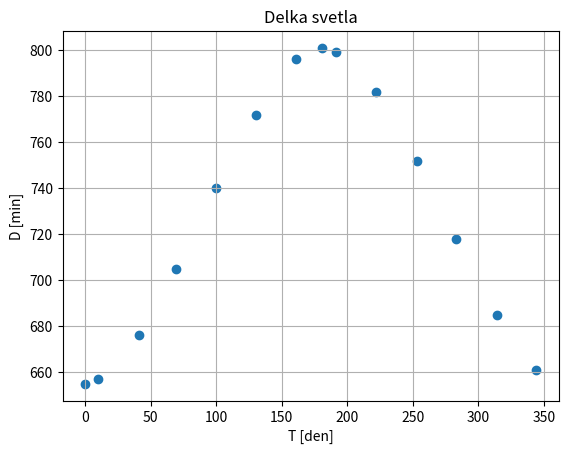

Here is the Python script that generated this plot:
import numpy as np
import matplotlib.pyplot as plt

t = np.array([0,10,41,69,100,130,161,181,191,222,253,283,314,344])
d = np.array([655,657,676,705,740,772,796,801,799,782,752,718,685,661])

plt.scatter(x=t, y=d)
plt.title("Delka svetla")
plt.xlabel("T [den]")
plt.ylabel("D [min]")
plt.grid()
plt.show()
